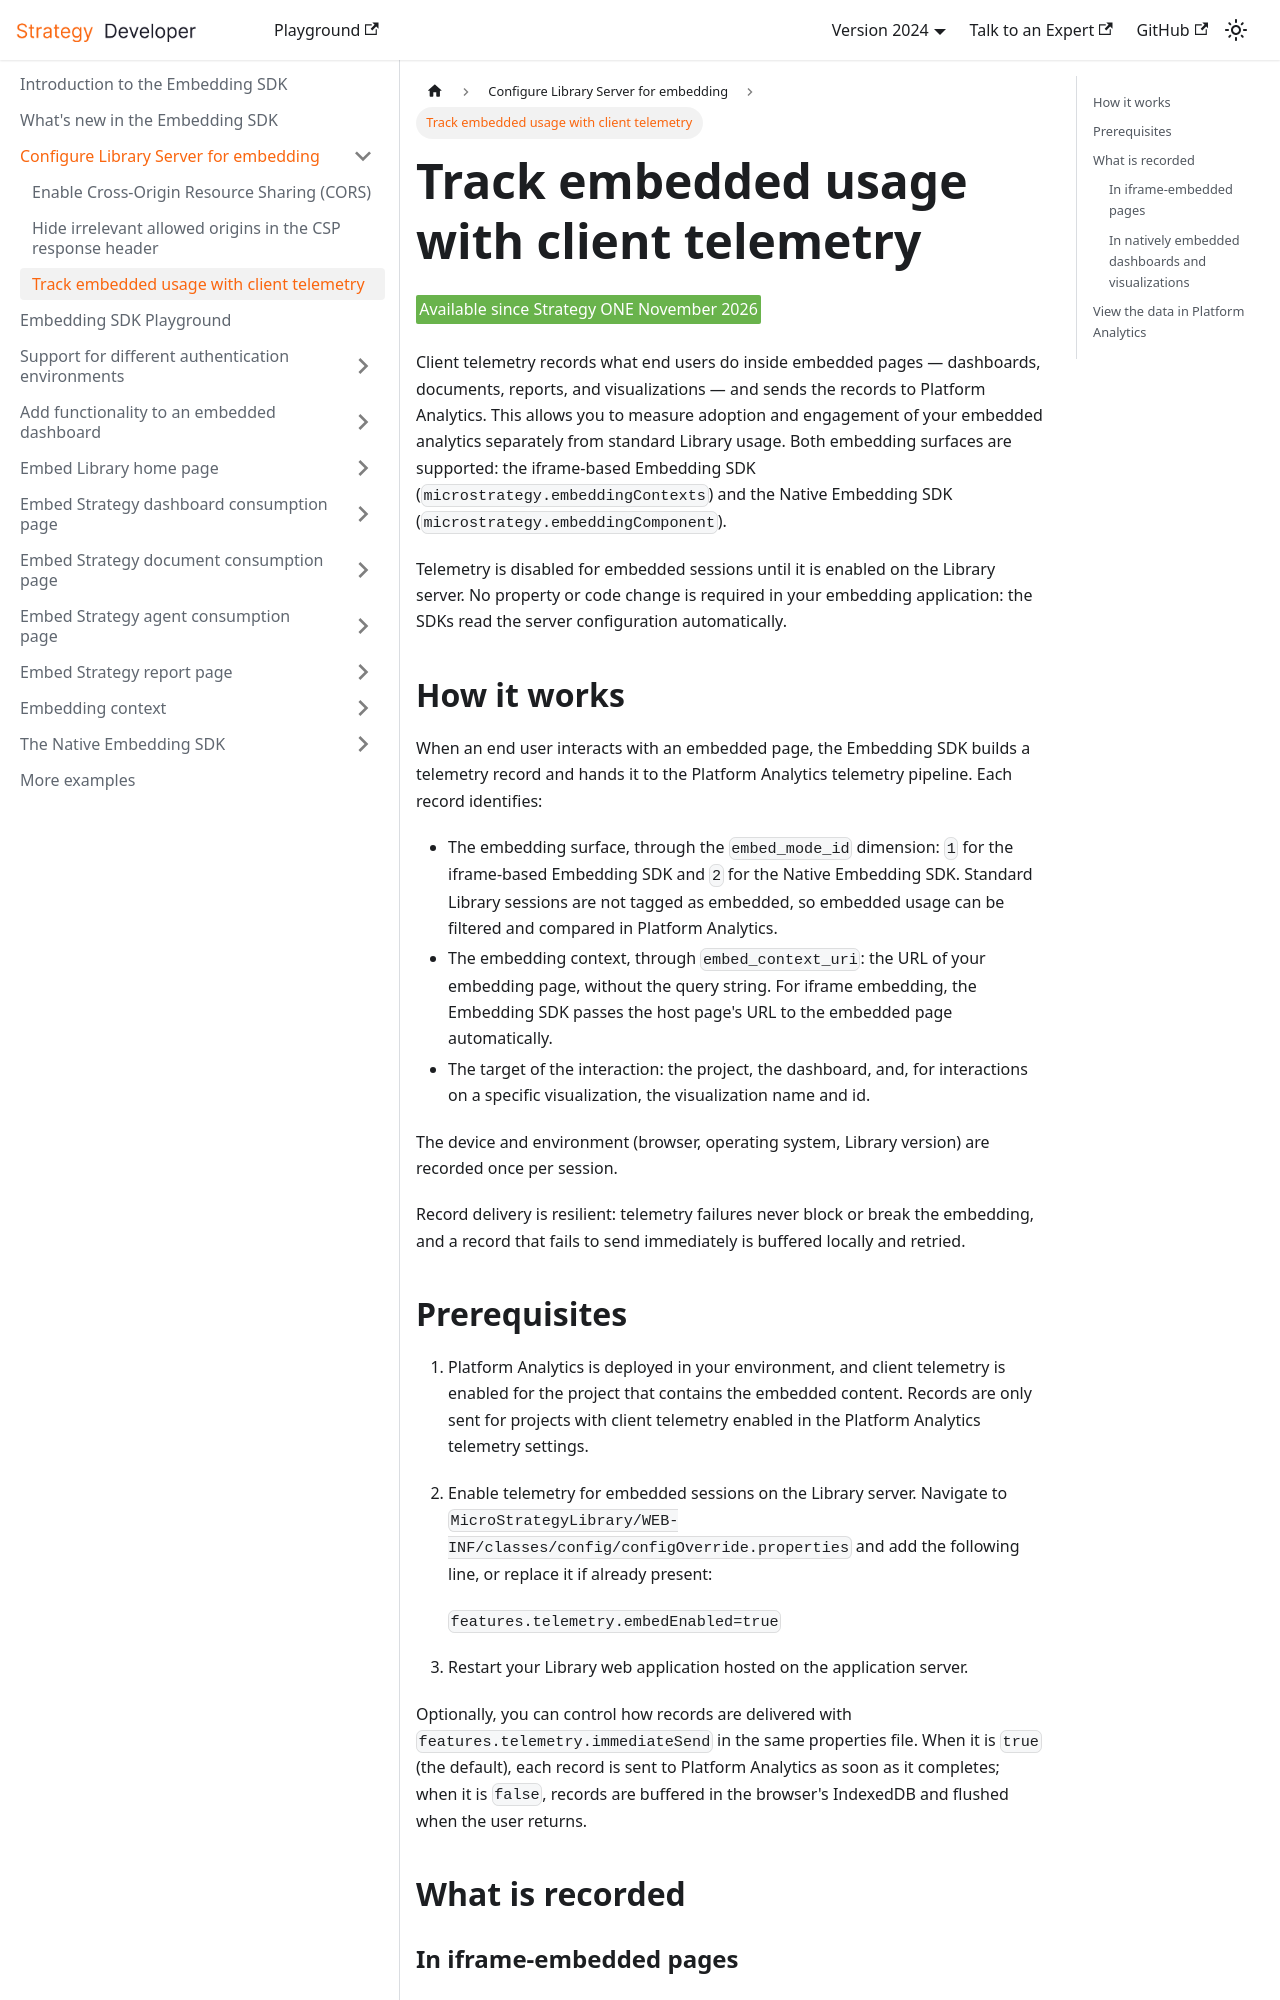

repository: MicroStrategy/embedding-sdk-docs · page: configure-library-server/client-telemetry/index.html · generator: docusaurus

---
title: Track embedded usage with client telemetry
description: Enable client telemetry on the Library server so that usage of your embedded dashboards and widgets is recorded in Platform Analytics, separate from standard Library usage.
---

<Available since="Strategy ONE November 2026"/>

Client telemetry records what end users do inside embedded pages — dashboards, documents, reports, and visualizations — and sends the records to Platform Analytics. This allows you to measure adoption and engagement of your embedded analytics separately from standard Library usage. Both embedding surfaces are supported: the iframe-based Embedding SDK (`microstrategy.embeddingContexts`) and the Native Embedding SDK (`microstrategy.embeddingComponent`).

Telemetry is disabled for embedded sessions until it is enabled on the Library server. No property or code change is required in your embedding application: the SDKs read the server configuration automatically.

## How it works

When an end user interacts with an embedded page, the Embedding SDK builds a telemetry record and hands it to the Platform Analytics telemetry pipeline. Each record identifies:

- The embedding surface, through the `embed_mode_id` dimension: `1` for the iframe-based Embedding SDK and `2` for the Native Embedding SDK. Standard Library sessions are not tagged as embedded, so embedded usage can be filtered and compared in Platform Analytics.
- The embedding context, through `embed_context_uri`: the URL of your embedding page, without the query string. For iframe embedding, the Embedding SDK passes the host page's URL to the embedded page automatically.
- The target of the interaction: the project, the dashboard, and, for interactions on a specific visualization, the visualization name and id.

The device and environment (browser, operating system, Library version) are recorded once per session.

Record delivery is resilient: telemetry failures never block or break the embedding, and a record that fails to send immediately is buffered locally and retried.
